Run: headless pygame with SDL's dummy video driver; simulated clock (each Clock.tick advances the game by its frame time, no real sleeping); random seed 0; keys injected as events and as key.get_pressed() state; no mouse input.
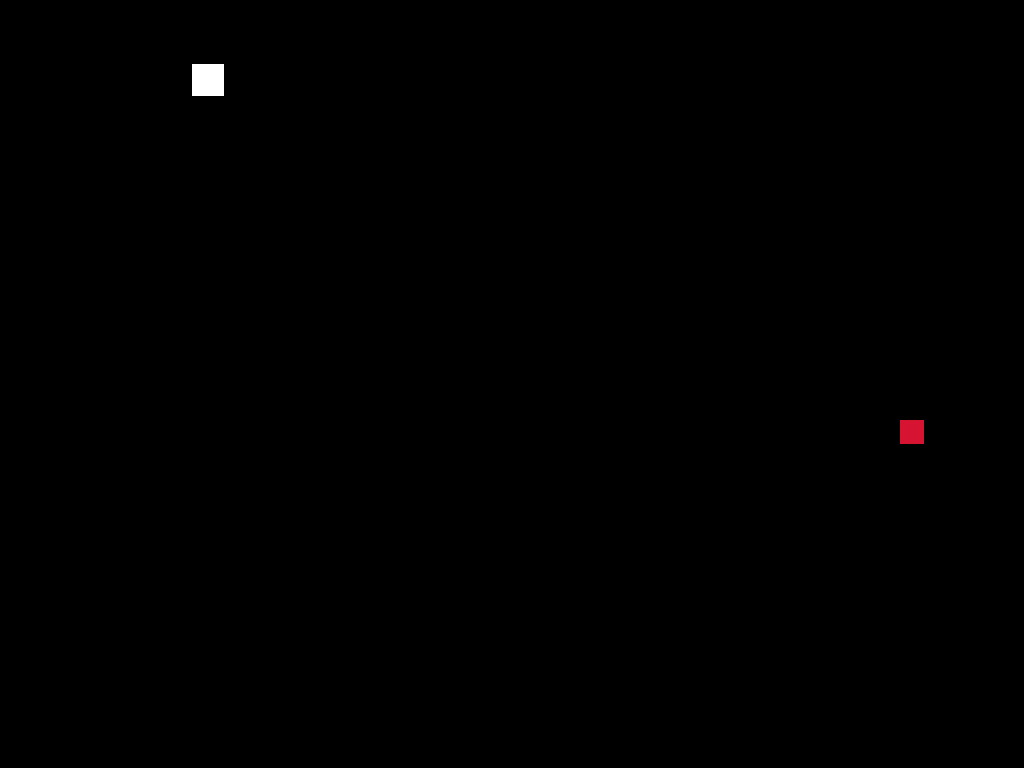
Frame 1 of 4 · flips 1–60 · no input
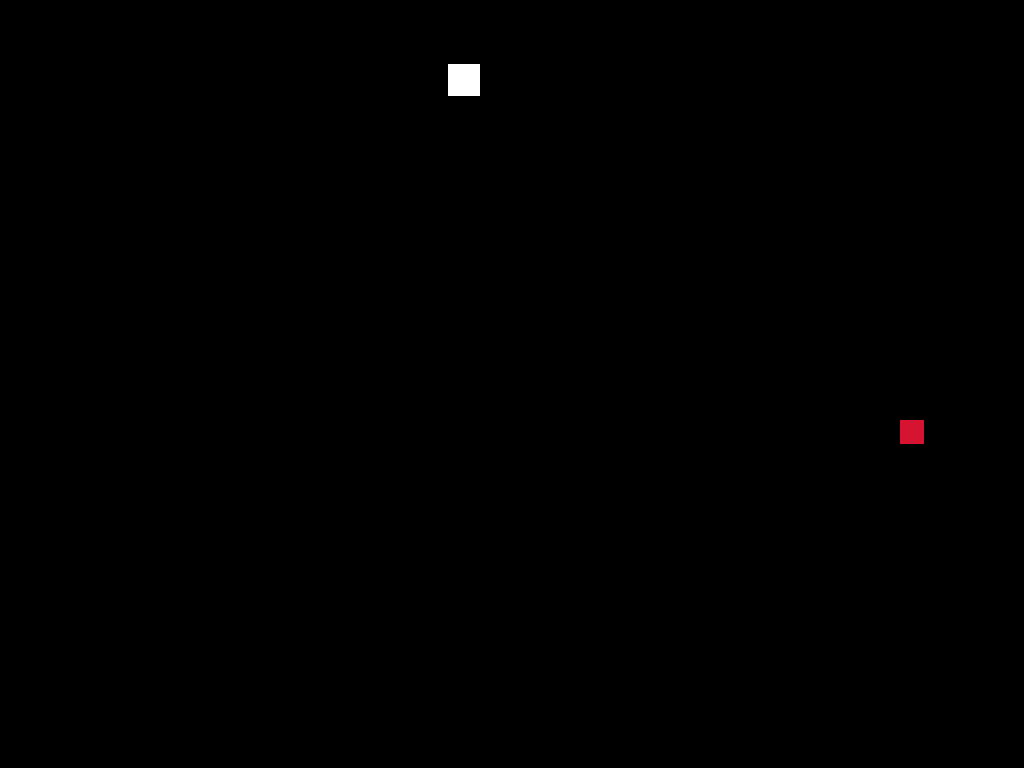
Frame 2 of 4 · flips 61–180 · tapped SPACE, RETURN · held RIGHT (→), D
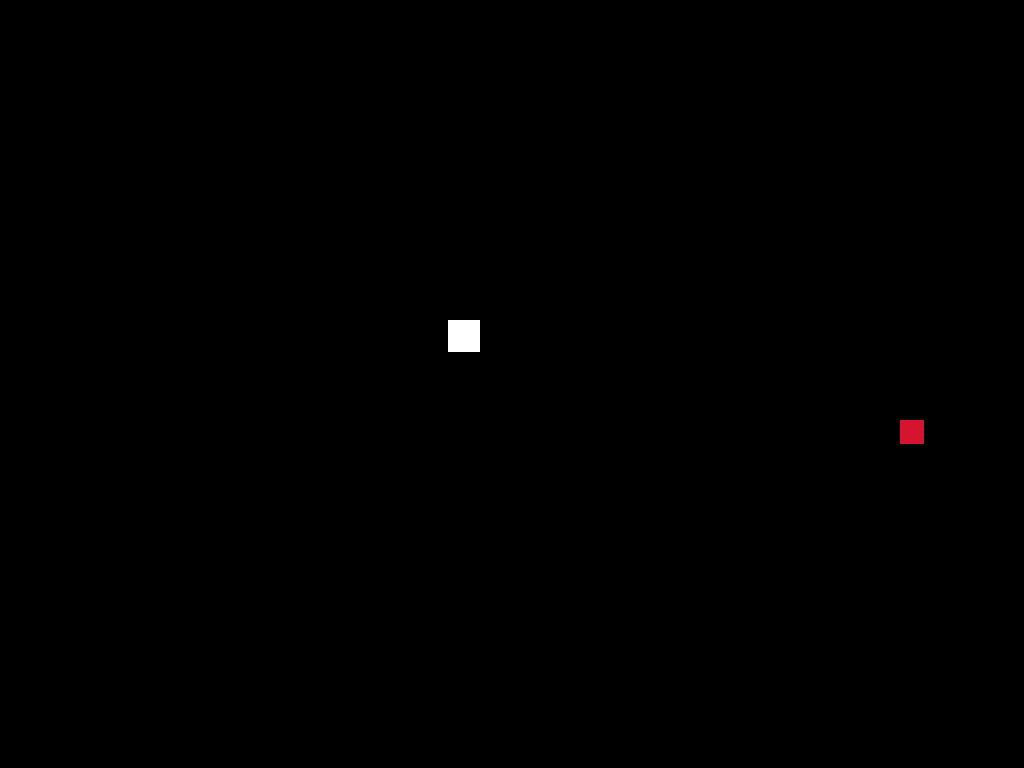
Frame 3 of 4 · flips 181–300 · held DOWN (↓), S
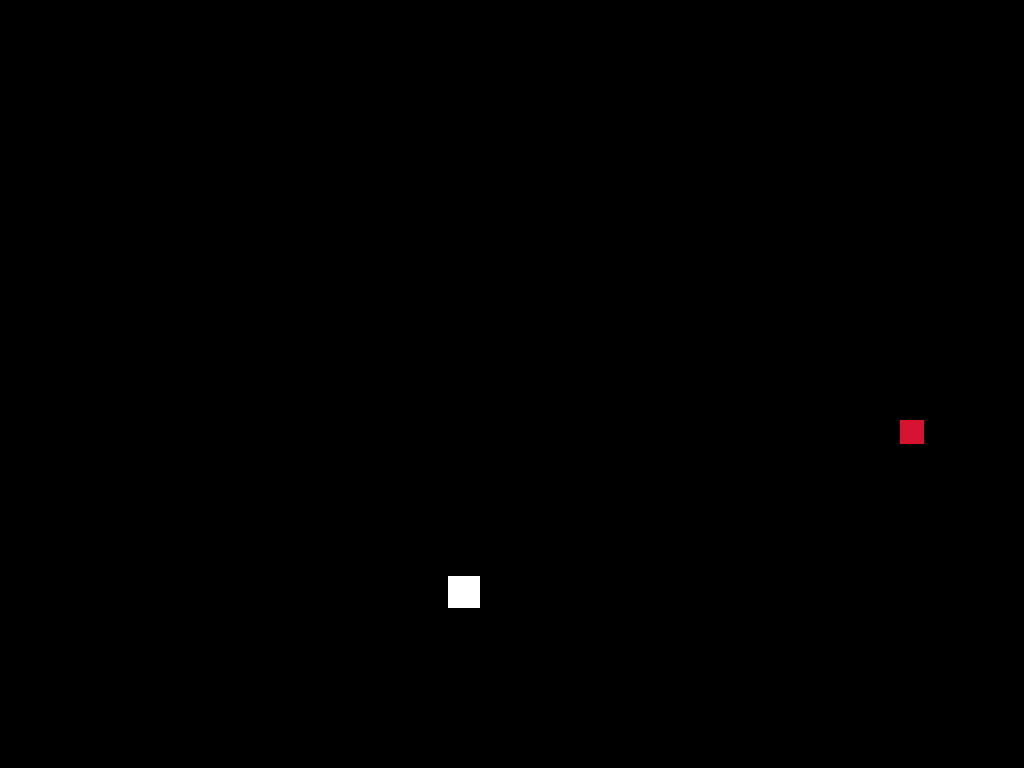
Frame 4 of 4 · flips 301–420 · held LEFT (←), A, UP (↑), W

The pygame program that drew these frames:

import pygame
import random

def game():
    global running
    def gameover(score):
        global running
        print(f"Score: {score}")
        running = False

    class Head(object):
        def __init__(self):
            self.rect = pygame.Rect(64, 64, 32, 32)
            self.score = 0
            self.body = []
            self.dir = 3 # possible vals are: 1, 3, 5, 7
        def move(self,dirr):
            dirrr = self.dir
            if dirr == 5:
                if self.dir != 7:
                    dirrr = 5
#                    print("we are moving up")
            if dirr == 1:
                if self.dir != 3:
                    dirrr = 1
 #                   print("we are moving left")
            if dirr == 7:
                if self.dir != 5:
                    dirrr = 7
  #                  print("we are moving down")
            if dirr == 3:
                if self.dir != 1:
                    dirrr = 3
   #                 print("we are moving right")
            if dirrr > 3:
                self.rect.y += (dirrr-6)*32
            else:
                self.rect.x += (dirrr-2)*32
            self.dir = dirrr
            for i in self.body:
                if self.rect.colliderect(i.rect) and not i.id == 0:
                    gameover(self.score)
            if self.rect.x > screen.get_width() or self.rect.x < 0:
                gameover(self.score)
                #self.rect.x = abs((self.rect.x)-608)+32
            elif self.rect.y > screen.get_height() or self.rect.y < 0:
                gameover(self.score)
                #self.rect.y = abs((self.rect.y)-608)+32
                
                
                
                
        def eat(self):
            self.body.append(Body([self.rect.x,self.rect.y], self.body.__len__()))
            self.score += 1
            
    class Body(object):
        def __init__(self, pos, id):
            self.rect = pygame.Rect(pos[0]+4, pos[1]+4, 24, 24)
            self.id = id
        def move(self, xy):
            self.rect.x = xy[0]+4
            self.rect.y = xy[1]+4
    
    class Apple(object):
        def __init__(self):
            self.rect = pygame.Rect((random.randint(1,(screen.get_width()//32)-1)*32)+4, (random.randint(1,(screen.get_height()//32)-1)*32)+4, 24, 24)
        def ate(self):
            self.rect.x = (random.randint(1,(screen.get_width()//32)-1)*32)+4
            self.rect.y = (random.randint(1,(screen.get_height()//32)-1)*32)+4

    h = 0

    # Initialise pygame
    pygame.init()

    # Set up the display
    screen = pygame.display.set_mode((0,0))

    clock = pygame.time.Clock()
    head = Head()
    apple = Apple()
    prevdirs = []
    queue = [3]
    currentdir = 3

    quitt = False
    running = True
    while running:
        
        h += 1

        clock.tick(60)

        for e in pygame.event.get():
            if e.type == pygame.QUIT:
                quitt = True
                running = False
        
        key = pygame.key.get_pressed()
        if key[pygame.K_w] or key[pygame.K_UP]:
                queue.append(5)
        elif key[pygame.K_a] or key[pygame.K_LEFT]:
                queue.append(1)
        elif key[pygame.K_s] or key[pygame.K_DOWN]:
                queue.append(7)
        elif key[pygame.K_d] or key[pygame.K_RIGHT]:
                queue.append(3)

        if key[pygame.K_ESCAPE]:
            quitt = True
            running = False

        if len(queue)!=0 and len(queue)!=1:
            if queue[0]==queue[1]:
                queue.pop(0)

        if head.rect.colliderect(apple.rect):
            head.eat()
            apple.ate()
        
        if h%15==0:
            if queue != []:
                currentdir = queue[0]
                queue.pop(0)
            prevdirs.append((head.rect.x, head.rect.y))
            if prevdirs.__len__() > head.body.__len__():
                prevdirs.pop(0)
            head.move(currentdir)
            for i in range(head.body.__len__()):
                head.body[i].move(prevdirs[i])

        # display
        screen.fill((0, 0, 0))
        pygame.draw.rect(screen, (255, 255, 255), head.rect)
        for i in head.body:
            pygame.draw.rect(screen, (255, 255, 255), i.rect)
        pygame.draw.rect(screen, "#d61431", apple.rect)
        pygame.display.flip()
    if not quitt:
        game()
game()
pygame.quit()
